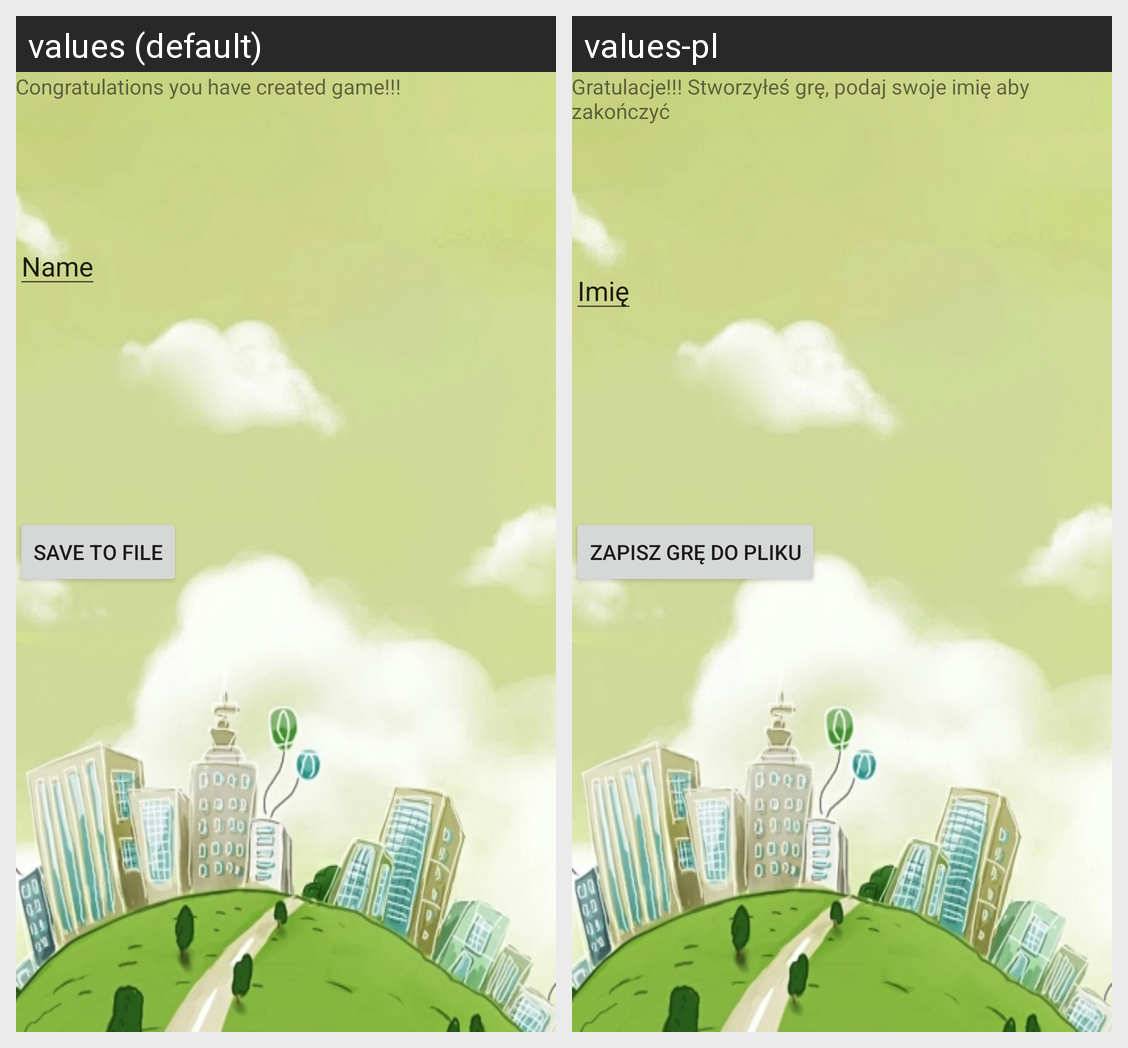

This grid shows one Android layout under two languages. Give, for every string resource on the screen, its name, the default text and each shown locale's text.
Android screen res/layout/activity_save_game.xml rendered under 2 locales, left to right: values (default), values-pl. Device: Nexus 5 (rendered at 1080×1920; each locale shown at half size, 540×960, under a caption strip naming it); theme AppTheme.
Strings drawn on this screen, with the default value and each locale's value (text and hints the layout hard-codes, and strings that could not be matched under every locale, appear in the picture but are not listed):

tv_game_save
  values: Congratulations you have created game!!!
  values-pl: Gratulacje!!! Stworzyłeś grę, podaj swoje imię aby zakończyć

et_author_name
  values: Name
  values-pl: Imię

btn_save_to_file
  values: Save to file
  values-pl: Zapisz grę do pliku
